Dataset: datav2 (GitHub, imlawcs/smart-trash-bin). Classes: metal, paper, plastic, trash cardboard, trash.

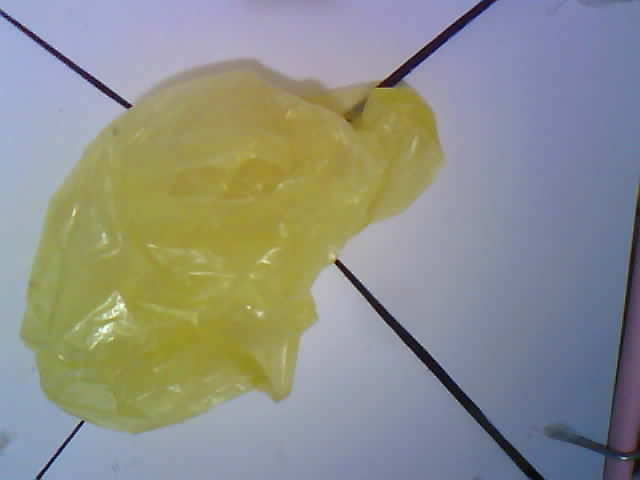
Label: trash

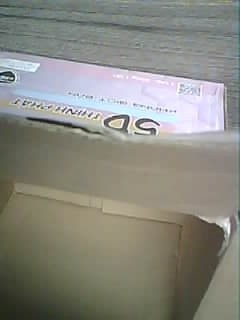
Label: trash cardboard

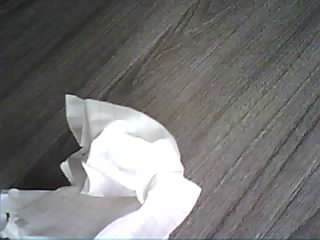
Label: paper

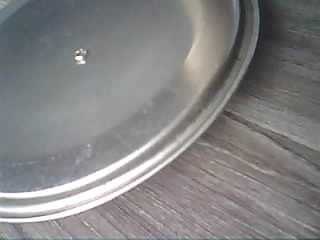
Label: metal

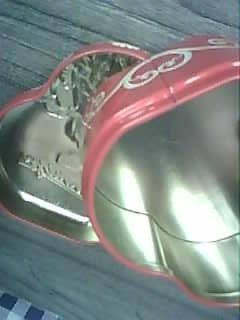
Label: metal

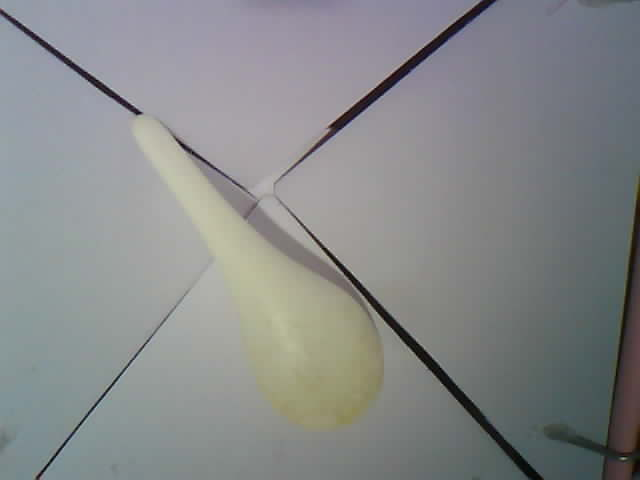
Label: plastic
